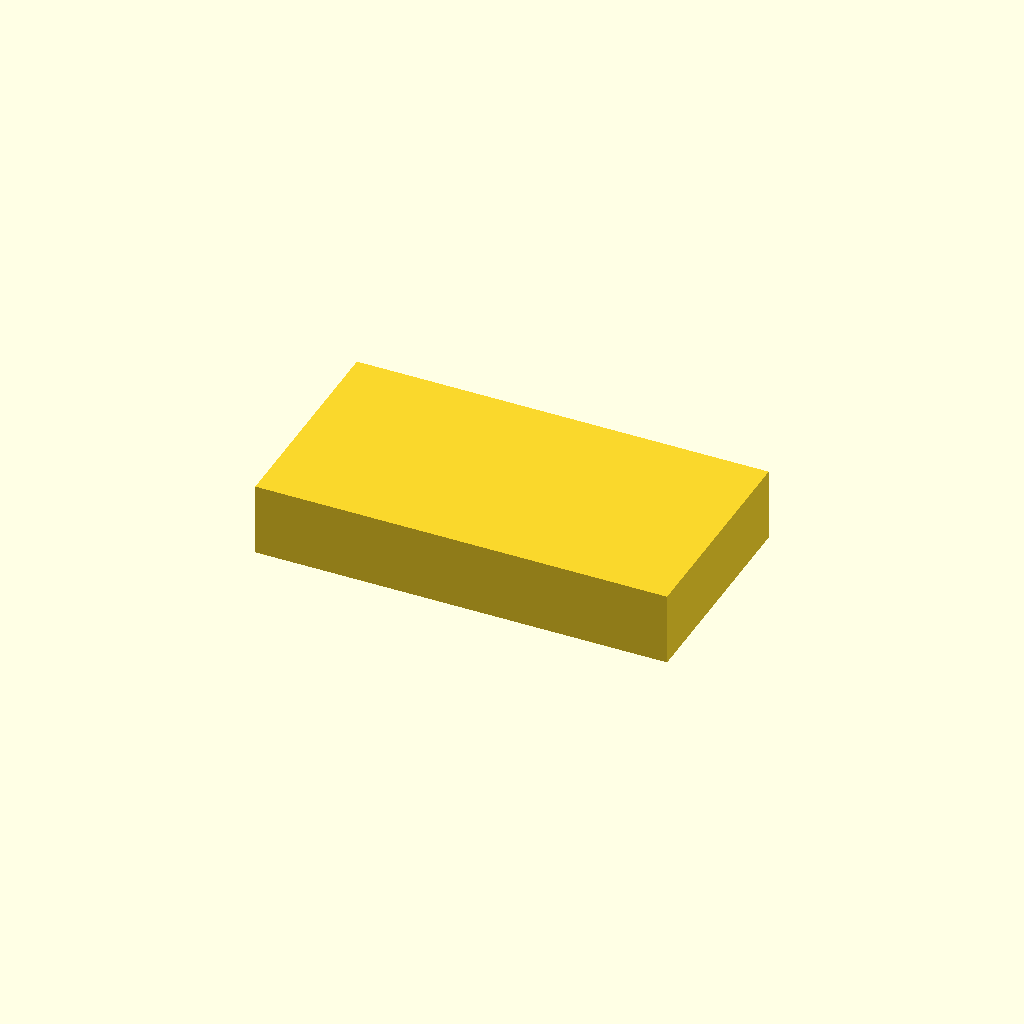
Cell 1 — every parameter at its default value.
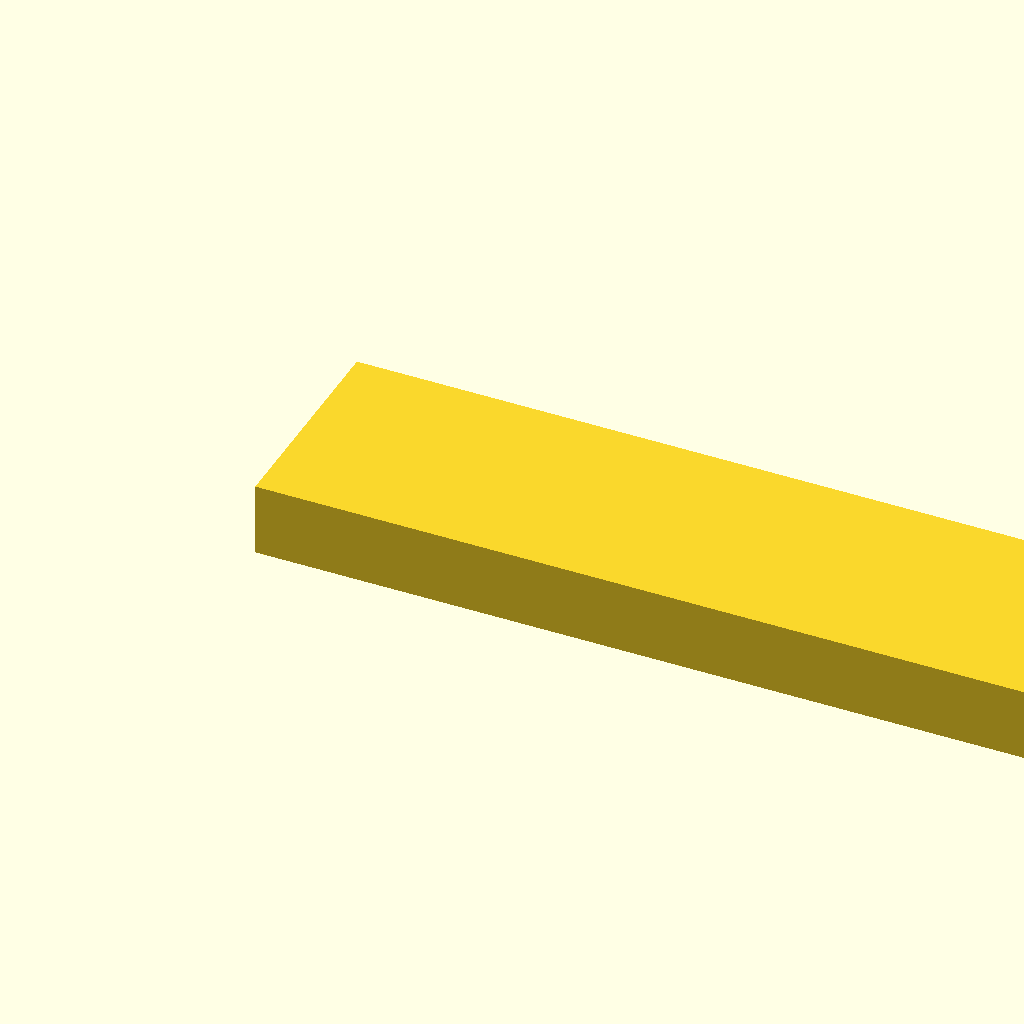
Cell 2: WIDTH = 340 (everything else at default).
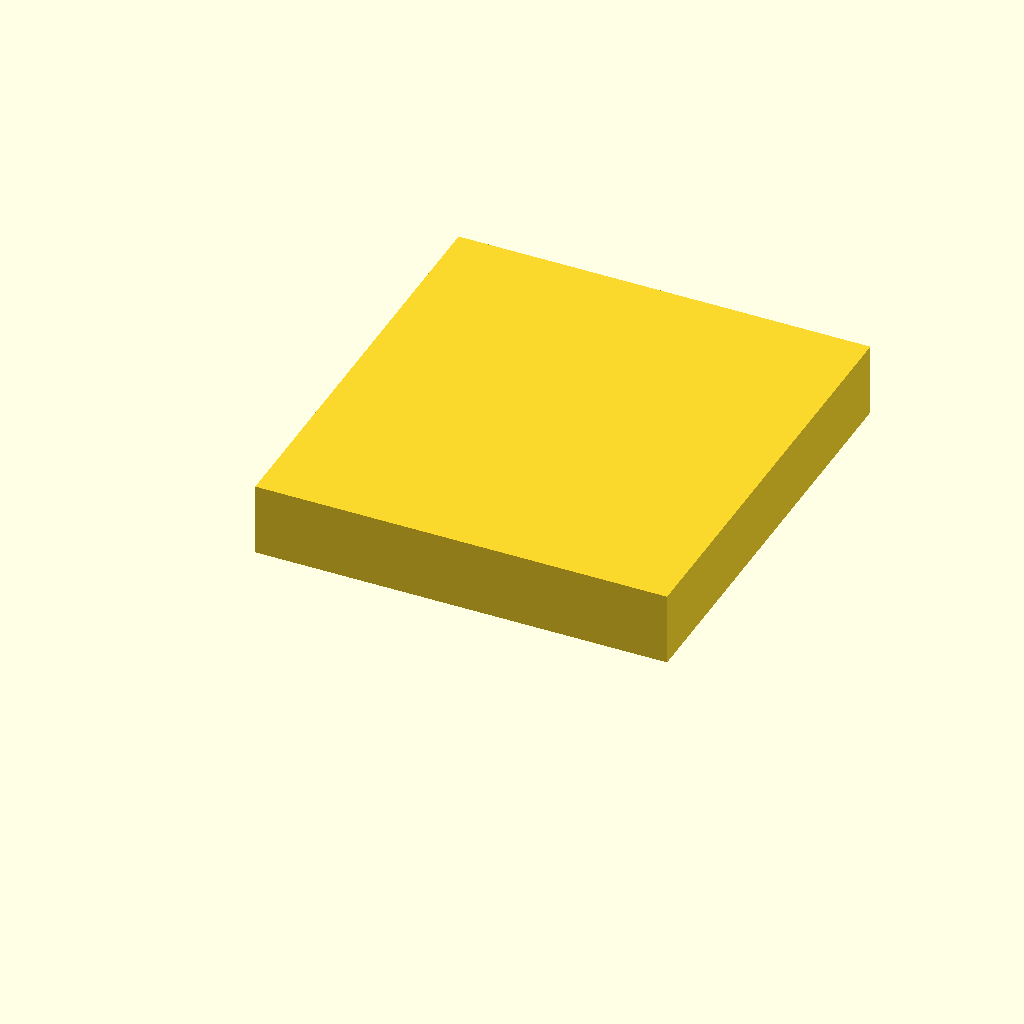
Cell 3: DEPTH = 180 (everything else at default).
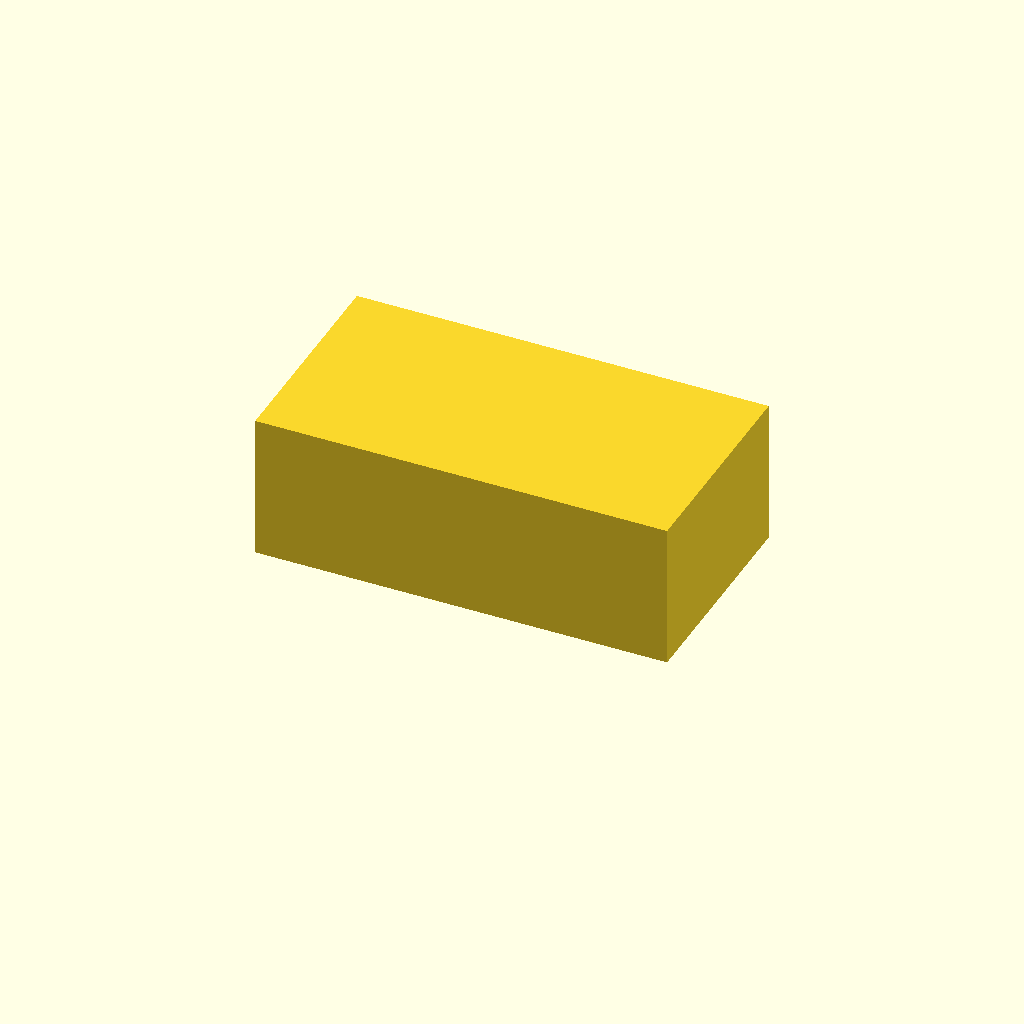
Cell 4: the same model with HEIGHT = 60.
One fixed orthographic camera (rotation 55°, 0°, 25°; colour scheme Cornfield) for every cell.
OpenSCAD source file original/boxes/drawer-divider.scad:
//wall=2;
//W=170;
//D=90;
//H=30;
//
//module main() {
//    difference() {
//        cube([W,D,H]);
//        #translate([wall,wall,0]) cube([W-2*wall,D/2-2*wall,H]);
//        #translate([wall,D/2,0]) cube([W-2*wall,D/2-wall,H]);
//    }
//}
//
//main();



WIDTH = 170;
DEPTH = 90;
HEIGHT = 30;

N=4;

difference() {
    cube([WIDTH, DEPTH, HEIGHT]);
    for (i = [1:N]) {
        echo(i);
    }   
}
Parameter table extracted from the source (name, type, default, range or options):
WIDTH: number, default 170
DEPTH: number, default 90
HEIGHT: number, default 30
N: number, default 4
